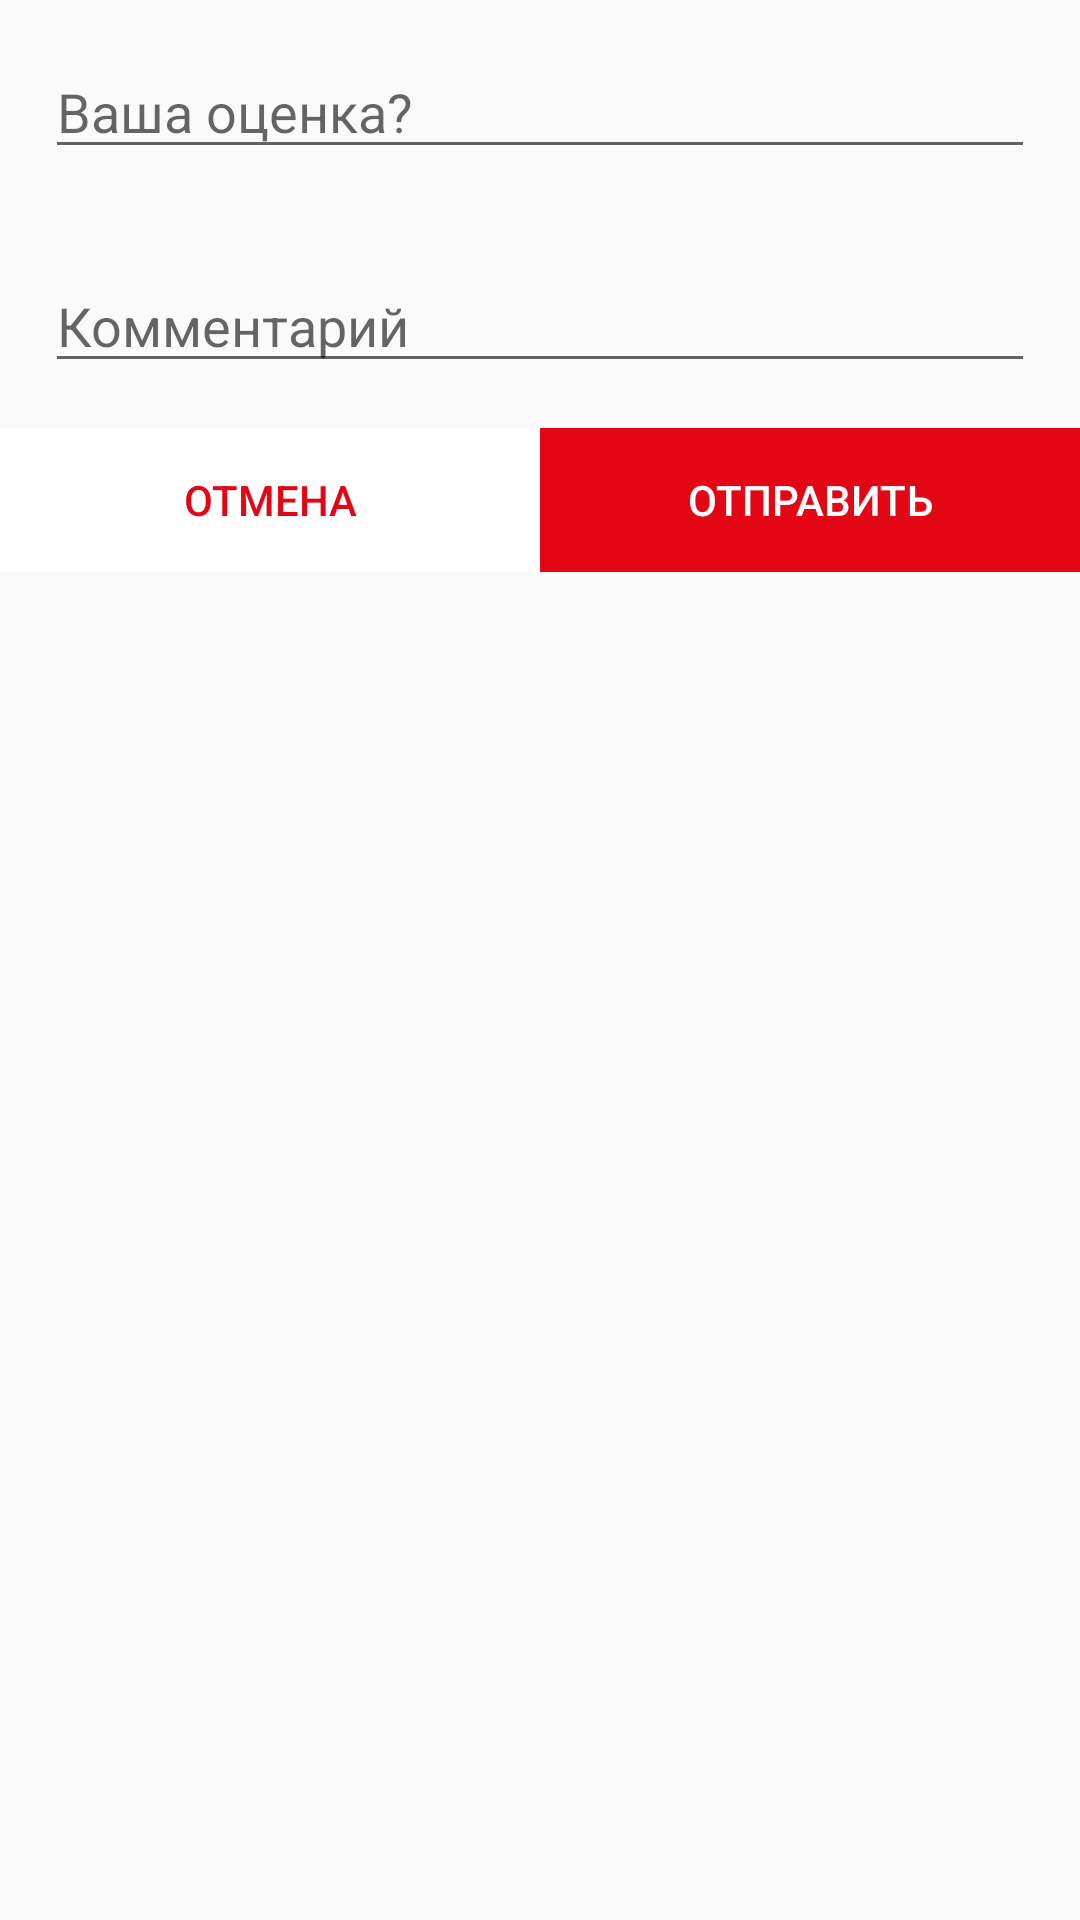

Android layout source for this screen:
<!-- AndroidManifest.xml: application theme AppTheme -->
<!-- res/layout/dialog_score.xml -->
<?xml version="1.0" encoding="utf-8"?>
<LinearLayout
    xmlns:android="http://schemas.android.com/apk/res/android"
    android:layout_width="match_parent"
    android:layout_height="match_parent"
    android:orientation="vertical">
    <EditText
        android:layout_margin="15dp"
        android:layout_width="match_parent"
        android:layout_height="wrap_content"
        android:hint="Ваша оценка?"
        android:id="@+id/recipe_score"
        android:inputType="numberDecimal"/>
    <EditText
        android:layout_margin="15dp"
        android:layout_width="match_parent"
        android:layout_height="wrap_content"
        android:hint="Комментарий"
        android:id="@+id/recipe_comment" />
    <LinearLayout
        android:layout_width="match_parent"
        android:layout_height="wrap_content">
        <Button
            android:layout_weight="1"
            android:layout_width="match_parent"
            android:layout_height="wrap_content"
            android:background="#fff"
            android:id="@+id/btn_cancel"
            android:text="Отмена"/>
        <Button
            android:layout_weight="1"
            android:layout_width="match_parent"
            android:layout_height="wrap_content"
            android:text="Отправить"
            android:id="@+id/btn_send"
            android:textColor="#fff"
            android:background="?attr/colorPrimary"/>
    </LinearLayout>
</LinearLayout>
<!-- resources referenced by this layout -->
<resources>
  <style name="AppTheme" parent="Theme.AppCompat.Light.DarkActionBar">
          
          <item name="colorPrimary">#e30715</item>
          <item name="colorPrimaryDark">#e30715</item>
          <item name="colorAccent">#e30715</item>
          <item name="android:textColor">#e30715</item>
      </style>
</resources>
